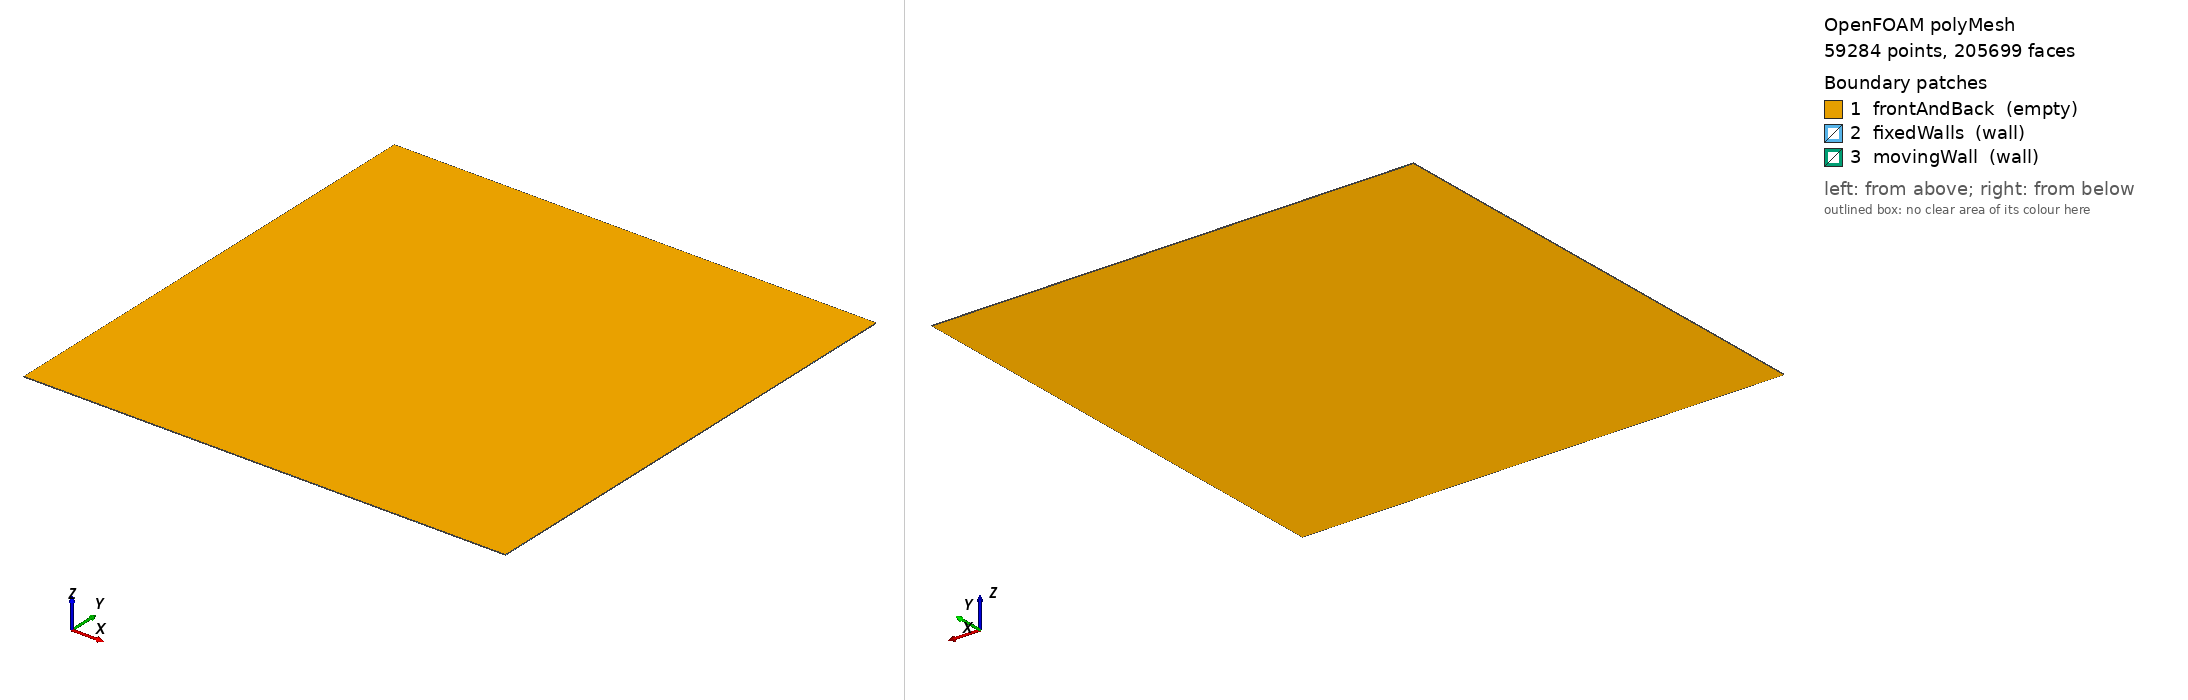

OpenFOAM case: the committed polyMesh, 59284 points, 205699 faces. Boundary patches (legend numbers): 1 frontAndBack (empty), 2 fixedWalls (wall), 3 movingWall (wall). Left view from above one corner, right view from below the opposite corner. Boundary conditions: 1 field file(s) under 0/; 3 of 3 drawn patches have an entry in a shipped field file.

=== constant/polyMesh/boundary ===
/*--------------------------------*- C++ -*----------------------------------*\
| =========                 |                                                 |
| \\      /  F ield         | OpenFOAM: The Open Source CFD Toolbox           |
|  \\    /   O peration     | Version:  2412                                  |
|   \\  /    A nd           | Website:  www.openfoam.com                      |
|    \\/     M anipulation  |                                                 |
\*---------------------------------------------------------------------------*/
FoamFile
{
    version     2.0;
    format      ascii;
    arch        "LSB;label=32;scalar=64";
    class       polyBoundaryMesh;
    location    "constant/polyMesh";
    object      boundary;
}
// * * * * * * * * * * * * * * * * * * * * * * * * * * * * * * * * * * * * * //

3
(
    frontAndBack
    {
        type            empty;
        physicalType    patch;
        nFaces          117372;
        startFace       87731;
    }
    fixedWalls
    {
        type            wall;
        physicalType    patch;
        nFaces          447;
        startFace       205103;
    }
    movingWall
    {
        type            wall;
        physicalType    patch;
        nFaces          149;
        startFace       205550;
    }
)

// ************************************************************************* //

=== 0/U ===
/*--------------------------------*- C++ -*----------------------------------*\
| =========                 |                                                 |
| \      /  F ield         | OpenFOAM: The Open Source CFD Toolbox           |
|  \    /   O peration     | Version:  v2412                                 |
|   \  /    A nd           | Website:  www.openfoam.com                      |
|    \/     M anipulation  |                                                 |
\*---------------------------------------------------------------------------*/
FoamFile
{
    version     2.0;
    format      ascii;
    class       volVectorField;
    object      U;
}
// * * * * * * * * * * * * * * * * * * * * * * * * * * * * * * * * * * * * * //

dimensions      [0 1 -1 0 0 0 0];

internalField   uniform (0.016 0 0);

boundaryField
{
    frontAndBack
    {
        type            empty;
    }
    fixedWalls
    {
        type            noSlip;
    }
    movingWall
    {
        type            fixedValue;
        value           uniform (0.016 0 0);
    }
}

// * * * * * * * * * * * * * * * * * * * * * * * * * * * * * * * * * * * * * //


Also in the case, not shown: constant/polyMesh/faces (numeric list); constant/polyMesh/neighbour (numeric list); constant/polyMesh/owner (numeric list); constant/polyMesh/points (numeric list).
